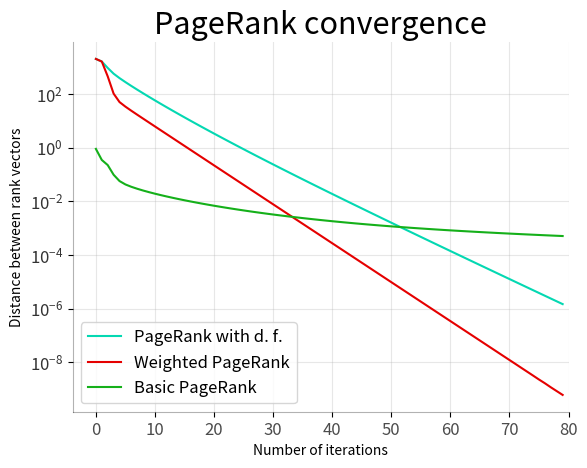

Reproduce this figure in Python.
import matplotlib.pyplot as plt

if __name__ == '__main__':
    y1 = [1990.9995982322378, 1591.8226441772038, 920.237056077846, 561.852971160593, 384.2655006173302, 272.44000667746394, 196.0607769068905, 142.47152682885755, 104.26247815987895, 76.7343138849766, 56.74325980538619, 42.13426578450131, 31.401706530724777, 23.480938568687655, 17.61159609843378, 13.24649586811297, 9.989301642223202, 7.551361034304002, 5.7214242643760915, 4.344218254697288, 3.3051642098434284, 2.5194073192960906, 1.923896119577659, 1.4716348171719196, 1.1274932242330764, 0.8651394313469113, 0.6647857183322642, 0.5115261744203659, 0.3941066167711461, 0.30401154639959593, 0.23478443891734443, 0.18152033643226145, 0.14048606966816404, 0.10883529957216637, 0.08439419872182419, 0.06549989884076551, 0.050878452212928055, 0.03955245296425347, 0.030770974898069264, 0.023956333872612173, 0.018663564302982633, 0.014549519684845275, 0.011349274143565957, 0.008858071206256785, 0.00691749607450165, 0.005404867846355382, 0.004225090525500436, 0.003304385900260026, 0.0025854665895903572, 0.002023814458819495, 0.0015848084768341764, 0.0012415049320607108, 0.0009729205665372775, 0.0007627035676131266, 0.0005981033071104369, 0.0004691716716994643, 0.0003681423260576411, 0.00028894957982236735, 0.00022685307144945654, 0.0001781468342582082, 0.00013993198109402138, 0.00010994021731947079, 0.00008639567859816677, 0.0000679076557195124, 0.00005338665427834233, 0.00004197882714687684, 0.00003301469944014257, 0.00002596925360831559, 0.00002043077785818248, 0.000016076062522268897, 0.000012651481377606855, 0.000009957881379724087, 0.00000783882148761017, 0.000006171530015419702, 0.000004859515489646915, 0.000003826902902709373, 0.0000030140705688241898, 0.000002374119677905906, 0.0000018702653059865515, 0.000001473489905645664, 0.0000011609909696674858, 0.0000009149152881693379, 0.0000007210083924347188, 0.0000005682953581886974, 0.0000004478865628654294, 0.00000035309512103065543, 0.00000027835012331167697, 0.00000021943794731305033, 0.00000017303200713914002, 0.00000013646400093270117, 0.0000001075840966036079, 0.00000008483475272269558, 0.00000006691983447937311, 0.000000052775949666017397, 0.00000004163272859791789, 0.00000003283282165589263, 0.00000002592565115366874, 0.000000020441541959126397, 0.000000016098597593883213, 0.000000012724926223839361, 0.000000010028664482186755, 0.000000007927058676138188, 0.000000006252181994348405, 0.000000004918935675446434, 0.000000003882386606646193, 0.000000003092526623671432, 0.0000000024258958453149404, 0.0000000019064185508010922, 0.0000000015160750710396798, 0.0000000011892895279697058, 0.0000000009436340042690006, 0.0000000007395387635611428, 0.0000000005935261726541796, 0.0000000004608550485674101, 0.0000000003641921764163669, 0.0000000002929961828712635, 0.00000000021819240858533817, 0.0000000001762397450200126, 0.00000000013576995083752763, 0.00000000010645567760647623, 0.00000000010589007448658094, 0.00000000007234307597414613, 0.00000000006170383648473887, 0.000000000049945048097299605, 0.000000000027736701824210286, 0.000000000026964069865798024, 0.000000000015911688633352128, 0.000000000017043699784835553, 0.000000000014865830788579615, 0.0000000000094876329015392, 0.0000000000020803914146938496, 0.0000000000012909950886097477, 0.0000000000029628244302415396, 0.0000000000016137646774438963, 0.0000000000010406675521323905, 0.00000000000012193024367945782, 0.00000000000003122502256758253, 0.00000000000002808864252301646, 0.000000000000012184697695261093, 0.000000000000003552713678800501, 0.0000000000000009992007221626409, 0.000000000000000943689570931383, 0.0000000000000006106226635438361, 0.00000000000000127675647831893]
    y2 = [1990.9991227647654, 1590.63886354491, 447.322829964295, 101.56265358508973, 49.257662616514196, 33.241031407889, 23.38322869328756, 16.63910866378581, 11.886175559947592, 8.50361776821262, 6.087417653883172, 4.358901884277165, 3.12155690015214, 2.2355669689013684, 1.6010838862273296, 1.1466872543530537, 0.8212547975368618, 0.5881820661012338, 0.4212559600968224, 0.3017036264444146, 0.21608025805122938, 0.15475678163730217, 0.11083688388219495, 0.0793814327965503, 0.05685302318111801, 0.04071816478177123, 0.029162370854122432, 0.020886105204842603, 0.014958639441801508, 0.010713385399317488, 0.007672932178676262, 0.0054953580475749775, 0.003935778300073772, 0.002818806490633513, 0.0020188306460965644, 0.001445887611878277, 0.0010355454096260541, 0.0007416581998593019, 0.0005311759913958769, 0.0003804285080977743, 0.00027246309357892295, 0.00019513821257319264, 0.00013975809906136005, 0.00010009482684411597, 0.00007168796072545836, 0.000051342957246625076, 0.00003677184141864798, 0.00002633601593632351, 0.000018861868667480186, 0.000013508889747493313, 0.000009675071958981096, 0.000006929285660095541, 0.000004962743499453692, 0.0000035543418887007405, 0.000002545626261035716, 0.0000018231604690943648, 0.0000013057526360993332, 0.0000009351766096787895, 0.0000006697939878008707, 0.0000004796718096888863, 0.000000343575174532873, 0.00000024605268528210544, 0.0000001762119040404908, 0.00000012622506304071912, 0.00000009039470616478695, 0.00000006473887598223982, 0.0000000463655762672488, 0.00000003321846589465771, 0.000000023781139307788024, 0.000000017023819937067586, 0.000000012204776356217195, 0.000000008749151125808652, 0.000000006252436124398741, 0.0000000044798397491607744, 0.0000000032084191969872222, 0.0000000022860076887010194, 0.000000001659042403456823, 0.0000000011758549411933217, 0.0000000008477449020549699, 0.0000000006118109074915168, 0.00000000042638712005604873, 0.00000000029667954204448677, 0.00000000023932411608029724, 0.00000000015319862045615196, 0.00000000011268758148830216, 0.00000000008173914323172937, 0.00000000006532160923278241, 0.00000000004236608286412036, 0.000000000028650692929232946, 0.000000000018182455541193576, 0.00000000001487354683860076, 0.000000000007844225269337812, 0.000000000007788020228716164, 0.000000000004978073508965508, 0.0000000000027485513864888844, 0.0000000000057791826879594055, 0.000000000004603650793910674, 0.0000000000033138491950523985, 0.0000000000008118505867571457, 0.0000000000003634592626866606, 0.00000000000005440092820663267, 0.00000000000003430589146091734, 0.0000000000000014988010832439613, 0.000000000000001887379141862766, 0.0, 0.0, 0.0, 0.0, 0.0, 0.0, 0.0, 0.0, 0.0, 0.0, 0.0, 0.0, 0.0, 0.0, 0.0, 0.0, 0.0, 0.0, 0.0, 0.0, 0.0, 0.0, 0.0, 0.0, 0.0, 0.0, 0.0, 0.0, 0.0, 0.0, 0.0, 0.0, 0.0, 0.0, 0.0, 0.0]
    y3 = [0.8887613302610946, 0.34394880313333415, 0.22184590497470613, 0.09668437582893788, 0.05636116493680667, 0.042112137569663234, 0.03444055175758526, 0.029084888103055553, 0.024982538328120443, 0.021725028566660788, 0.01906436284778219, 0.016852803499295372, 0.014987673898160648, 0.01339806345287298, 0.012031252591714642, 0.01084761212448483, 0.00981627979088325, 0.008912900006838202, 0.00811788749508112, 0.0074153173761068595, 0.006792090527632836, 0.006237338588802009, 0.005741970708020263, 0.0052983309059185316, 0.004899931390181252, 0.004541243906910834, 0.004217533991429027, 0.003924728309144393, 0.003659307444830754, 0.003418218648716963, 0.0031988043125108314, 0.002998742981566681, 0.002816000421836103, 0.002648788813255392, 0.002495532550405131, 0.0023548394476470384, 0.0022254763884191346, 0.002106348647634525, 0.0019964822642723444, 0.001895008958262926, 0.001801153178765314, 0.0017142209451850427, 0.0016335902019837222, 0.0015587024565123166, 0.0014890555081948777, 0.0014241971092167642, 0.0013637194229281842, 0.0013072541675896014, 0.0012544683506757449, 0.0012050605136081536, 0.0011587574188600448, 0.001115311121507762, 0.0010744963757330112, 0.0010361083338729167, 0.000999960501571892, 0.0009658829176457347, 0.0009337205314914989, 0.000903331754555759, 0.0008745871654206518, 0.0008473683507244343, 0.0008215668663894259, 0.0007970833055892076, 0.0007738264615398017, 0.000751712574676164, 0.0007306646549959288, 0.0007106118714814366, 0.0006914890014231909, 0.0006732359333165814, 0.000655797217718578, 0.0006391216610911844, 0.0006231619581985293, 0.000607874359135329, 0.0005932183674732603, 0.0005791564664091571, 0.0005656538701151138, 0.0005526782978135099, 0.000540199768329328, 0.0005281904131406966, 0.0005166243061245727, 0.000505477308404325, 0.000494726926848346, 0.0004843521849337652, 0.00047433350480568804, 0.0004646525994869301, 0.0004552923742964022, 0.0004462368366217282, 0.00043747101328510586, 0.0004289808748068776, 0.0004207532659436666, 0.00041277584193896727, 0.0004050370099705259, 0.00039752587533769125, 0.00039023219197119536, 0.00038314631688310825, 0.00037625916821627846, 0.00036956218658331334, 0.0003630472994102146, 0.00035670688803155073, 0.00035053375729906594, 0.0003445211075005595, 0.0003386625083854792, 0.00033295187513404434, 0.00032738344610052457, 0.0003219517621905929, 0.0003166516477383749, 0.0003114781927640828, 0.0003064267364983437, 0.0003014928520779701, 0.0002966723323143833, 0.0002919611764570378, 0.000287355577871213, 0.00028285191255802446, 0.00027844672845840087, 0.00027413673547337753, 0.00026991879615582807, 0.00026578991701296665, 0.00026174724038620795, 0.00025778803685530175, 0.0002539096981344119, 0.0002501097304234099, 0.00024638574818125215, 0.0002427354682902455, 0.0002391567045867391, 0.00023564736272845837, 0.00023220543537798942, 0.0002288289976801474, 0.0002255162030109575, 0.00022226527898357607, 0.00021907452368995908, 0.00021594230216420536, 0.00021286704305332078, 0.00020984723548247752, 0.00020688142609727168, 0.00020396821627739322, 0.0002011062595094435, 0.00019829425890417486, 0.00019553096485408098, 0.0001928151728221573, 0.000190145721248398, 0.00018752148957499934, 0.00018494139637448257, 0.0001824043975807756, 0.00017990948481454483, 0.00017745568379586466, 0.00017504205284159247, 0.00017266768144004636, 0.00017033168890114188, 0.00016803322307397183, 0.00016577145913112886, 0.00016354559841456472, 0.00016135486733909356, 0.0001591985163509449, 0.00015707581893780452, 0.00015498607068799023, 0.00015292858839577105, 0.00015090270920930688, 0.00014890778982032943, 0.00014694320569306156, 0.00014500835032930042, 0.00014310263456762906, 0.00014122548591702223, 0.00013937634792064247, 0.00013755467954837947, 0.00013575995461921893, 0.00013399166124832224, 0.00013224930131981572, 0.00013053238998352726, 0.00012884045517348267, 0.0001271730371492291, 0.00012552968805584866, 0.00012390997150469089, 0.00012231346217078635, 0.00012073974540881782, 0.00011918841688623752, 0.00011765908222995987, 0.0001161513566899346, 0.00011466486481576696, 0.00011319924014793738, 0.0001117541249205748, 0.00011032916977741972, 0.00010892403349953561, 0.00010753838274283734, 0.0001061718917882058, 0.00010482424229967355, 0.00010349512309375765, 0.00010218422991730451, 0.00010089126523390046, 0.00009961593801886141, 0.00009835796356243945, 0.00009711706328032506, 0.00009589296453085302, 0.00009468540044111772, 0.00009349410973695467, 0.00009231883658116297, 0.00009115933041755002, 0.00009001534582009202, 0.00008888664234806064, 0.00008777298440668938, 0.00008667414111204161, 0.0000855898861618684]

    # Draw Plot
    fig = plt.figure(dpi=200)
    plt.plot(range(80), y1[:80], '-', label='PageRank with d. f.', color='xkcd:aquamarine')
    plt.plot(range(80), y2[:80], '-', label='Weighted PageRank', color='xkcd:red')
    plt.plot(range(80), y3[:80], '-', label='Basic PageRank', color='xkcd:green')
    plt.yscale('log')
    plt.xlabel('Number of iterations')
    plt.ylabel('Distance between rank vectors')
    plt.legend(loc=3, fontsize=12)

    # Decoration
    plt.xlim(xmax=80)
    xtick_location = [10 * i for i in range(9)]
    plt.xticks(ticks=xtick_location, labels=xtick_location, rotation=0, fontsize=12, horizontalalignment='center', alpha=.7)
    plt.yticks(fontsize=12, alpha=.8)
    plt.title("PageRank convergence", fontsize=22)
    plt.grid(axis='both', alpha=.3)

    # Remove borders
    plt.gca().spines["top"].set_alpha(0.0)
    plt.gca().spines["bottom"].set_alpha(0.3)
    plt.gca().spines["right"].set_alpha(0.0)
    plt.gca().spines["left"].set_alpha(0.3)


    fig.savefig('./pagerank-convergence.png')
    fig.show()
